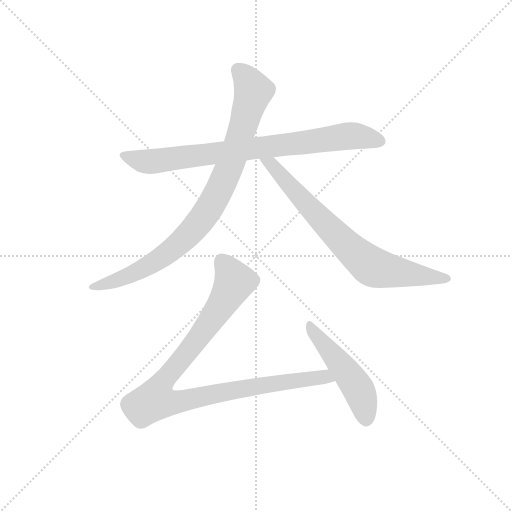
t = 0.00 s
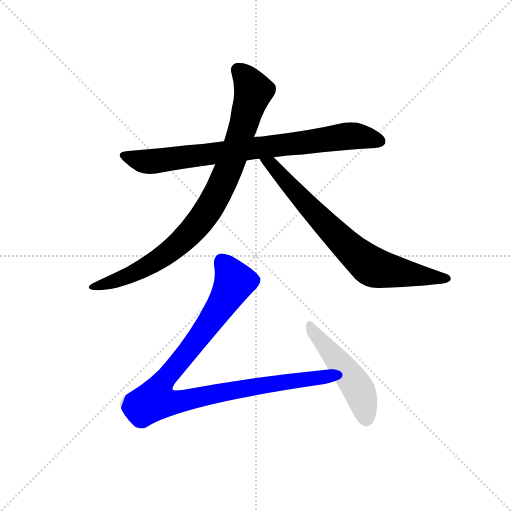
t = 3.84 s
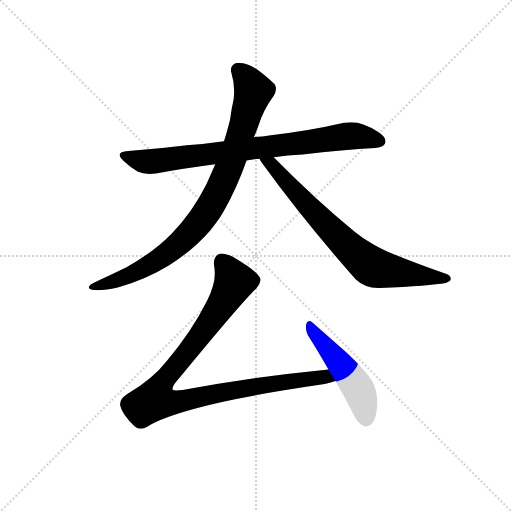
t = 4.01 s
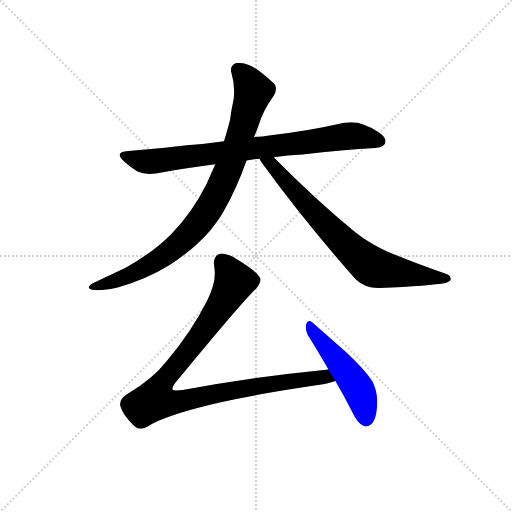
t = 4.17 s
t = 4.34 s: frame unchanged from t = 4.17 s, image omitted
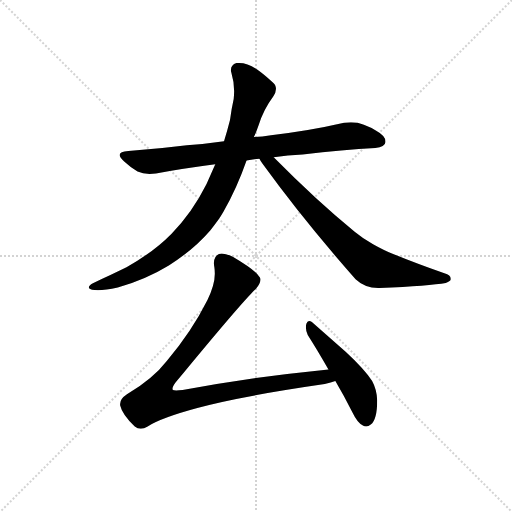
t = 4.91 s

The animated SVG that drew these frames (rendered in a browser with its animation timeline set to each time). Animation: 5 CSS @keyframes rules; one cycle of 4.91 s.

<svg version="1.1" viewBox="0 0 1024 1024" xmlns="http://www.w3.org/2000/svg">
  <g stroke="lightgray" stroke-dasharray="1,1" stroke-width="1" transform="scale(4, 4)">
    <line x1="0" y1="0" x2="256" y2="256"></line>
    <line x1="256" y1="0" x2="0" y2="256"></line>
    <line x1="128" y1="0" x2="128" y2="256"></line>
    <line x1="0" y1="128" x2="256" y2="128"></line>
  </g>
  <g transform="scale(0.92, -0.92) translate(60, -850)">
    <style type="text/css">
      
        @keyframes keyframes0 {
          from {
            stroke: blue;
            stroke-dashoffset: 823;
            stroke-width: 128;
          }
          73% {
            animation-timing-function: step-end;
            stroke: blue;
            stroke-dashoffset: 0;
            stroke-width: 128;
          }
          to {
            stroke: black;
            stroke-width: 1024;
          }
        }
        #make-me-a-hanzi-animation-0 {
          animation: keyframes0 0.9197591145833334s both;
          animation-delay: 0s;
          animation-timing-function: linear;
        }
      
        @keyframes keyframes1 {
          from {
            stroke: blue;
            stroke-dashoffset: 901;
            stroke-width: 128;
          }
          75% {
            animation-timing-function: step-end;
            stroke: blue;
            stroke-dashoffset: 0;
            stroke-width: 128;
          }
          to {
            stroke: black;
            stroke-width: 1024;
          }
        }
        #make-me-a-hanzi-animation-1 {
          animation: keyframes1 0.9832356770833334s both;
          animation-delay: 0.9197591145833334s;
          animation-timing-function: linear;
        }
      
        @keyframes keyframes2 {
          from {
            stroke: blue;
            stroke-dashoffset: 754;
            stroke-width: 128;
          }
          71% {
            animation-timing-function: step-end;
            stroke: blue;
            stroke-dashoffset: 0;
            stroke-width: 128;
          }
          to {
            stroke: black;
            stroke-width: 1024;
          }
        }
        #make-me-a-hanzi-animation-2 {
          animation: keyframes2 0.8636067708333334s both;
          animation-delay: 1.9029947916666667s;
          animation-timing-function: linear;
        }
      
        @keyframes keyframes3 {
          from {
            stroke: blue;
            stroke-dashoffset: 1012;
            stroke-width: 128;
          }
          77% {
            animation-timing-function: step-end;
            stroke: blue;
            stroke-dashoffset: 0;
            stroke-width: 128;
          }
          to {
            stroke: black;
            stroke-width: 1024;
          }
        }
        #make-me-a-hanzi-animation-3 {
          animation: keyframes3 1.0735677083333333s both;
          animation-delay: 2.7666015625s;
          animation-timing-function: linear;
        }
      
        @keyframes keyframes4 {
          from {
            stroke: blue;
            stroke-dashoffset: 502;
            stroke-width: 128;
          }
          62% {
            animation-timing-function: step-end;
            stroke: blue;
            stroke-dashoffset: 0;
            stroke-width: 128;
          }
          to {
            stroke: black;
            stroke-width: 1024;
          }
        }
        #make-me-a-hanzi-animation-4 {
          animation: keyframes4 0.6585286458333334s both;
          animation-delay: 3.840169270833333s;
          animation-timing-function: linear;
        }
      
    </style>
    
      <path d="M 529 556 Q 510 553 492 552 L 427 543 Q 385 537 346 534 Q 285 526 219 522 Q 200 521 200 513 Q 200 508 210 499 Q 224 486 239 477 Q 250 472 265 472 Q 272 472 279 473 Q 339 484 408 493 L 476 501 Q 489 504 504 505 L 535 508 Q 565 513 598 514 Q 686 524 756 528 Q 777 531 778 541 L 778 543 Q 778 555 756 567 Q 747 573 731 579 Q 718 584 703 584 Q 696 584 688 583 Q 610 565 529 556 Z" fill="lightgray"></path>
    
      <path d="M 492 552 Q 498 565 502 577 Q 513 612 534 640 Q 540 649 540 657 Q 540 666 532 672 Q 512 690 499 699 Q 479 713 460 713 L 454 713 Q 442 709 442 698 Q 442 695 443 692 Q 449 672 449 652 Q 449 644 448 635 Q 443 613 440 589 Q 434 565 427 543 L 408 493 L 389 450 Q 358 388 313 342 Q 275 303 215 269 L 180 252 Q 160 243 142 234 Q 133 229 133 225 Q 133 222 140 220 Q 145 219 153 219 Q 169 219 196 225 Q 258 243 307 273 Q 361 307 397 349 Q 416 372 426 390 Q 455 441 476 501 L 492 552 Z" fill="lightgray"></path>
    
      <path d="M 504 505 Q 507 499 510 495 Q 599 372 713 243 Q 733 224 762 224 L 765 224 Q 875 229 909 235 Q 920 239 920 243 L 920 244 Q 920 252 906 256 Q 843 278 792 299 Q 778 304 751 319 Q 729 331 711 346 Q 628 414 535 508 C 514 529 488 530 504 505 Z" fill="lightgray"></path>
    
      <path d="M 337 2 Q 328 1 323 1 Q 318 1 316 2 Q 315 3 315 5 Q 315 10 322 19 Q 466 194 496 222 Q 506 233 506 242 Q 506 245 505 247 Q 497 262 446 292 Q 431 299 422 299 Q 419 299 416 298 Q 405 293 405 278 Q 405 274 406 269 Q 407 263 407 255 Q 407 231 391 198 Q 357 130 303 66 Q 273 27 216 -7 Q 201 -17 201 -28 L 201 -31 Q 206 -52 233 -77 Q 239 -82 246 -82 Q 253 -82 261 -77 Q 291 -58 369 -37 Q 460 -12 646 15 Q 660 19 669 22 C 698 31 684 50 654 47 Q 500 32 337 2 Z" fill="lightgray"></path>
    
      <path d="M 669 22 Q 688 -10 706 -46 Q 717 -69 729 -75 Q 732 -77 736 -77 Q 741 -77 746 -73 Q 760 -62 760 -20 Q 759 4 749 22 Q 732 48 692 85 L 618 150 Q 615 152 612 152 Q 608 152 606 146 Q 605 142 605 138 Q 605 130 609 122 Q 630 89 654 47 L 669 22 Z" fill="lightgray"></path>
    
    
      <clipPath id="make-me-a-hanzi-clip-0">
        <path d="M 529 556 Q 510 553 492 552 L 427 543 Q 385 537 346 534 Q 285 526 219 522 Q 200 521 200 513 Q 200 508 210 499 Q 224 486 239 477 Q 250 472 265 472 Q 272 472 279 473 Q 339 484 408 493 L 476 501 Q 489 504 504 505 L 535 508 Q 565 513 598 514 Q 686 524 756 528 Q 777 531 778 541 L 778 543 Q 778 555 756 567 Q 747 573 731 579 Q 718 584 703 584 Q 696 584 688 583 Q 610 565 529 556 Z"></path>
      </clipPath>
      <path clip-path="url(#make-me-a-hanzi-clip-0)" d="M 207 512 L 270 499 L 708 555 L 768 542" fill="none" id="make-me-a-hanzi-animation-0" stroke-dasharray="695 1390" stroke-linecap="round"></path>
    
      <clipPath id="make-me-a-hanzi-clip-1">
        <path d="M 492 552 Q 498 565 502 577 Q 513 612 534 640 Q 540 649 540 657 Q 540 666 532 672 Q 512 690 499 699 Q 479 713 460 713 L 454 713 Q 442 709 442 698 Q 442 695 443 692 Q 449 672 449 652 Q 449 644 448 635 Q 443 613 440 589 Q 434 565 427 543 L 408 493 L 389 450 Q 358 388 313 342 Q 275 303 215 269 L 180 252 Q 160 243 142 234 Q 133 229 133 225 Q 133 222 140 220 Q 145 219 153 219 Q 169 219 196 225 Q 258 243 307 273 Q 361 307 397 349 Q 416 372 426 390 Q 455 441 476 501 L 492 552 Z"></path>
      </clipPath>
      <path clip-path="url(#make-me-a-hanzi-clip-1)" d="M 457 698 L 483 668 L 491 652 L 489 643 L 439 488 L 386 383 L 324 315 L 266 274 L 199 242 L 140 227" fill="none" id="make-me-a-hanzi-animation-1" stroke-dasharray="773 1546" stroke-linecap="round"></path>
    
      <clipPath id="make-me-a-hanzi-clip-2">
        <path d="M 504 505 Q 507 499 510 495 Q 599 372 713 243 Q 733 224 762 224 L 765 224 Q 875 229 909 235 Q 920 239 920 243 L 920 244 Q 920 252 906 256 Q 843 278 792 299 Q 778 304 751 319 Q 729 331 711 346 Q 628 414 535 508 C 514 529 488 530 504 505 Z"></path>
      </clipPath>
      <path clip-path="url(#make-me-a-hanzi-clip-2)" d="M 512 503 L 532 492 L 690 319 L 749 270 L 911 244" fill="none" id="make-me-a-hanzi-animation-2" stroke-dasharray="626 1252" stroke-linecap="round"></path>
    
      <clipPath id="make-me-a-hanzi-clip-3">
        <path d="M 337 2 Q 328 1 323 1 Q 318 1 316 2 Q 315 3 315 5 Q 315 10 322 19 Q 466 194 496 222 Q 506 233 506 242 Q 506 245 505 247 Q 497 262 446 292 Q 431 299 422 299 Q 419 299 416 298 Q 405 293 405 278 Q 405 274 406 269 Q 407 263 407 255 Q 407 231 391 198 Q 357 130 303 66 Q 273 27 216 -7 Q 201 -17 201 -28 L 201 -31 Q 206 -52 233 -77 Q 239 -82 246 -82 Q 253 -82 261 -77 Q 291 -58 369 -37 Q 460 -12 646 15 Q 660 19 669 22 C 698 31 684 50 654 47 Q 500 32 337 2 Z"></path>
      </clipPath>
      <path clip-path="url(#make-me-a-hanzi-clip-3)" d="M 421 284 L 439 260 L 448 233 L 372 116 L 289 13 L 277 -20 L 316 -25 L 530 16 L 646 31 L 662 26" fill="none" id="make-me-a-hanzi-animation-3" stroke-dasharray="884 1768" stroke-linecap="round"></path>
    
      <clipPath id="make-me-a-hanzi-clip-4">
        <path d="M 669 22 Q 688 -10 706 -46 Q 717 -69 729 -75 Q 732 -77 736 -77 Q 741 -77 746 -73 Q 760 -62 760 -20 Q 759 4 749 22 Q 732 48 692 85 L 618 150 Q 615 152 612 152 Q 608 152 606 146 Q 605 142 605 138 Q 605 130 609 122 Q 630 89 654 47 L 669 22 Z"></path>
      </clipPath>
      <path clip-path="url(#make-me-a-hanzi-clip-4)" d="M 613 145 L 721 2 L 736 -63" fill="none" id="make-me-a-hanzi-animation-4" stroke-dasharray="374 748" stroke-linecap="round"></path>
    
  </g>
</svg>
